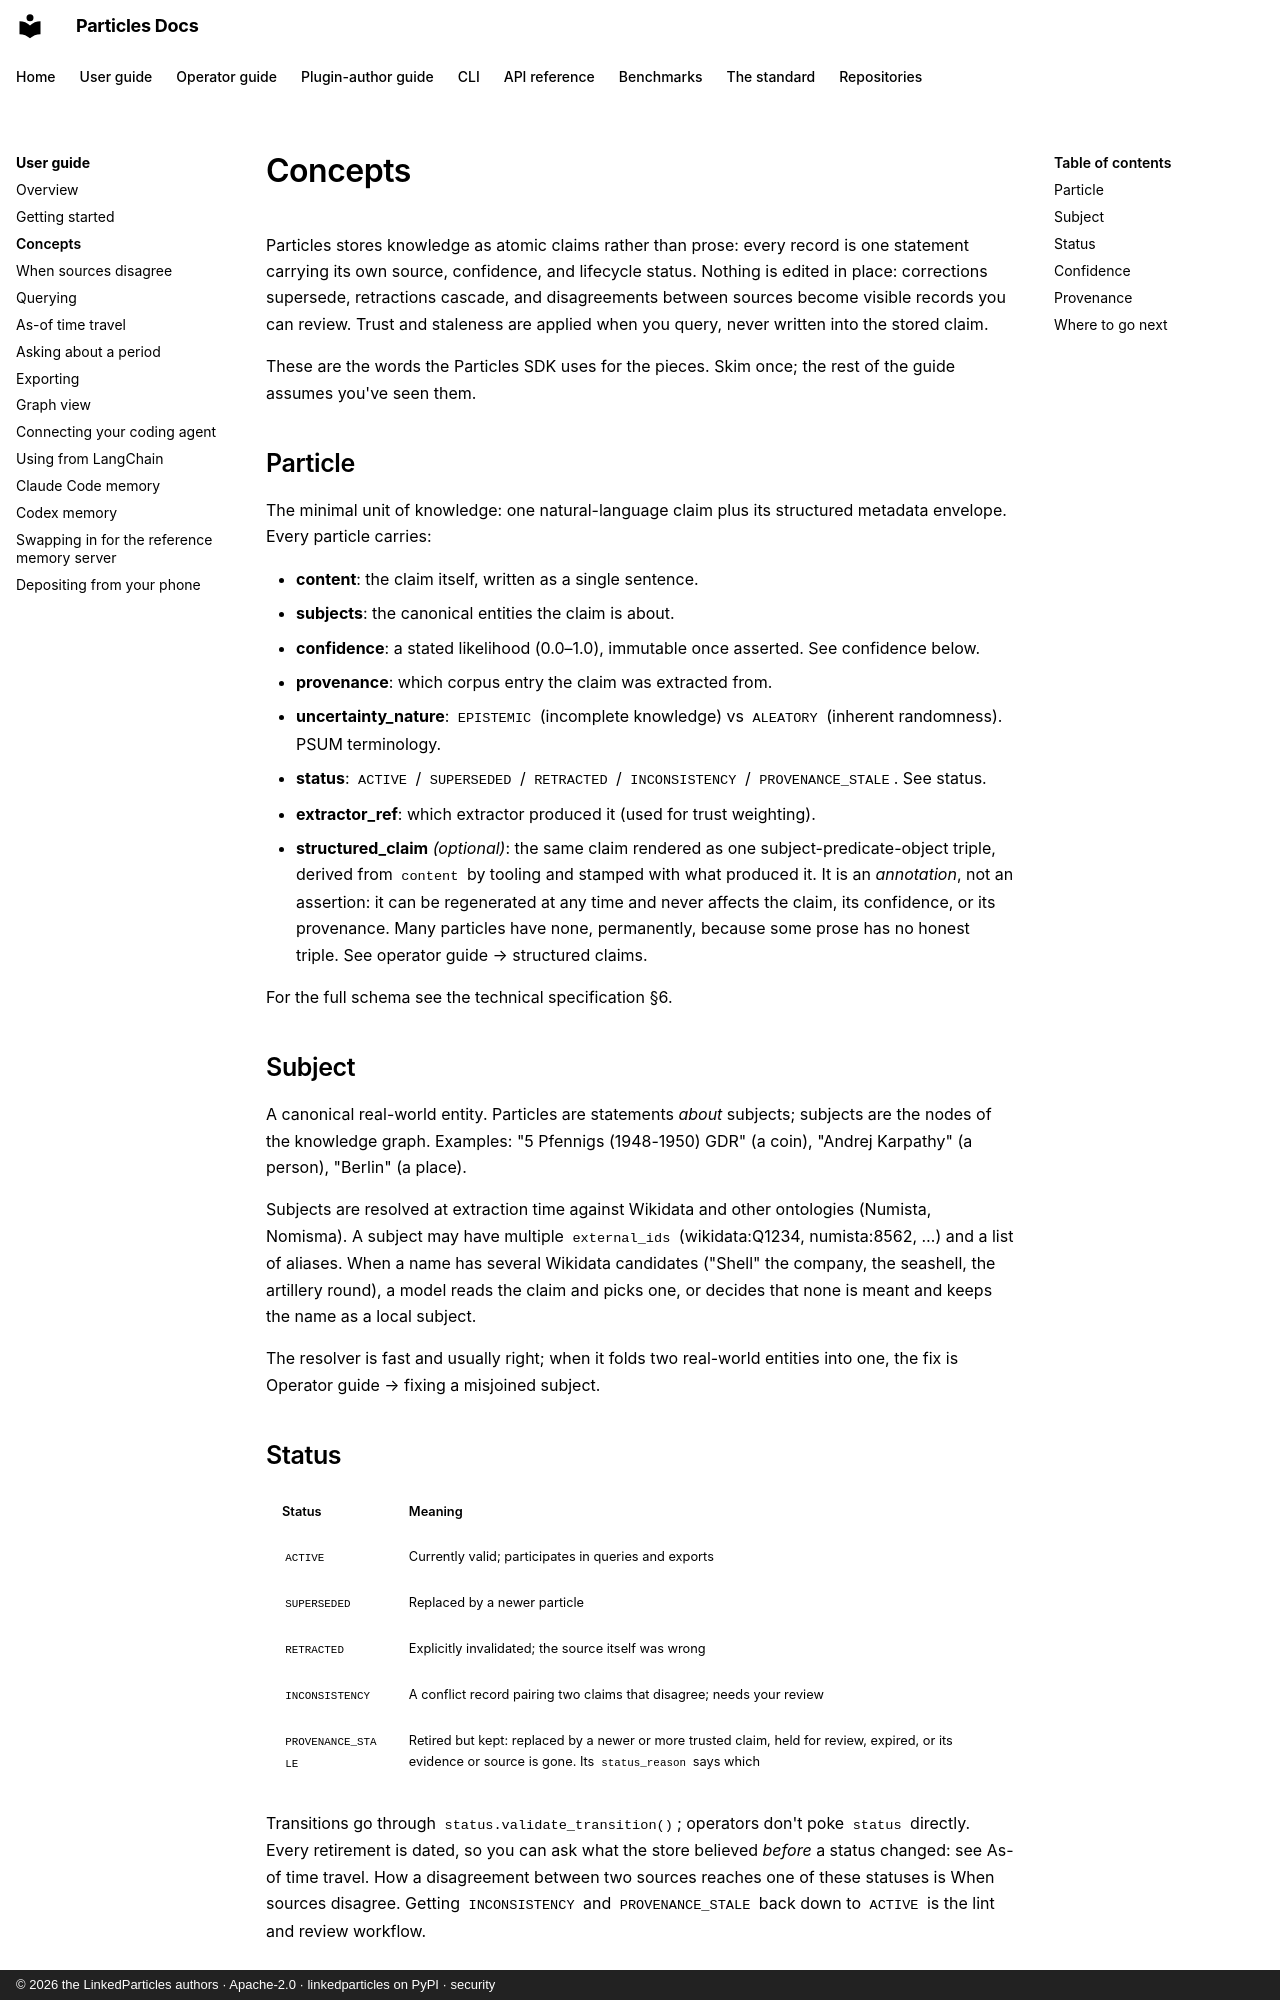

repository: LinkedParticles/particles-engine-py · page: user-guide/concepts/index.html · generator: mkdocs · copyright: © 2026 the LinkedParticles authors · Apache-2.0 · linkedparticles on PyPI · security

# Concepts

Particles stores knowledge as atomic claims rather than prose: every
record is one statement carrying its own source, confidence, and
lifecycle status. Nothing is edited in place: corrections supersede,
retractions cascade, and disagreements between sources become visible
records you can review. Trust and staleness are applied when you
query, never written into the stored claim.

These are the words the Particles SDK uses for the pieces. Skim once;
the rest of the guide assumes you've seen them.

## Particle

The minimal unit of knowledge: one natural-language claim plus its
structured metadata envelope. Every particle carries:

- **content**: the claim itself, written as a single sentence.
- **subjects**: the canonical entities the claim is about.
- **confidence**: a stated likelihood (0.0–1.0), immutable once
  asserted. See [confidence](#confidence) below.
- **provenance**: which corpus entry the claim was extracted from.
- **uncertainty_nature**: `EPISTEMIC` (incomplete knowledge) vs
  `ALEATORY` (inherent randomness). PSUM terminology.
- **status**: `ACTIVE` / `SUPERSEDED` / `RETRACTED` / `INCONSISTENCY` /
  `PROVENANCE_STALE`. See [status](#status).
- **extractor_ref**: which extractor produced it (used for trust
  weighting).
- **structured_claim** *(optional)*: the same claim rendered as one
  subject-predicate-object triple, derived from `content` by tooling and
  stamped with what produced it. It is an *annotation*, not an assertion:
  it can be regenerated at any time and never affects the claim, its
  confidence, or its provenance. Many particles have none, permanently,
  because some prose has no honest triple. See
  [operator guide → structured claims](../operator-guide/structured-claims.md).

For the full schema see the [technical
specification](https://linkedparticles.org/spec/technical-specification/) §6.

## Subject

A canonical real-world entity. Particles are statements *about*
subjects; subjects are the nodes of the knowledge graph. Examples:
"5 Pfennigs (1948-1950) GDR" (a coin), "Andrej Karpathy" (a person),
"Berlin" (a place).

Subjects are resolved at extraction time against Wikidata and other
ontologies (Numista, Nomisma). A subject may have multiple
`external_ids` (wikidata:Q1234, numista:8562, …) and a list of
aliases. When a name has several Wikidata candidates ("Shell" the company,
the seashell, the artillery round), a model reads the claim and picks one, or
decides that none is meant and keeps the name as a local subject.

The resolver is fast and usually right; when it folds two real-world
entities into one, the fix is
[Operator guide → fixing a misjoined subject](../operator-guide/lint-and-review.md#fixing-a-misjoined-subject).

## Status

| Status | Meaning |
|---|---|
| `ACTIVE` | Currently valid; participates in queries and exports |
| `SUPERSEDED` | Replaced by a newer particle |
| `RETRACTED` | Explicitly invalidated; the source itself was wrong |
| `INCONSISTENCY` | A conflict record pairing two claims that disagree; needs your review |
| `PROVENANCE_STALE` | Retired but kept: replaced by a newer or more trusted claim, held for review, expired, or its evidence or source is gone. Its `status_reason` says which |

Transitions go through `status.validate_transition()`; operators
don't poke `status` directly. Every retirement is dated, so you can ask
what the store believed *before* a status changed: see
[As-of time travel](as-of.md). How a disagreement between two sources
reaches one of these statuses is [When sources disagree](conflicts.md).
Getting `INCONSISTENCY` and
`PROVENANCE_STALE` back down to `ACTIVE` is the
[lint and review](../operator-guide/lint-and-review.md) workflow.
